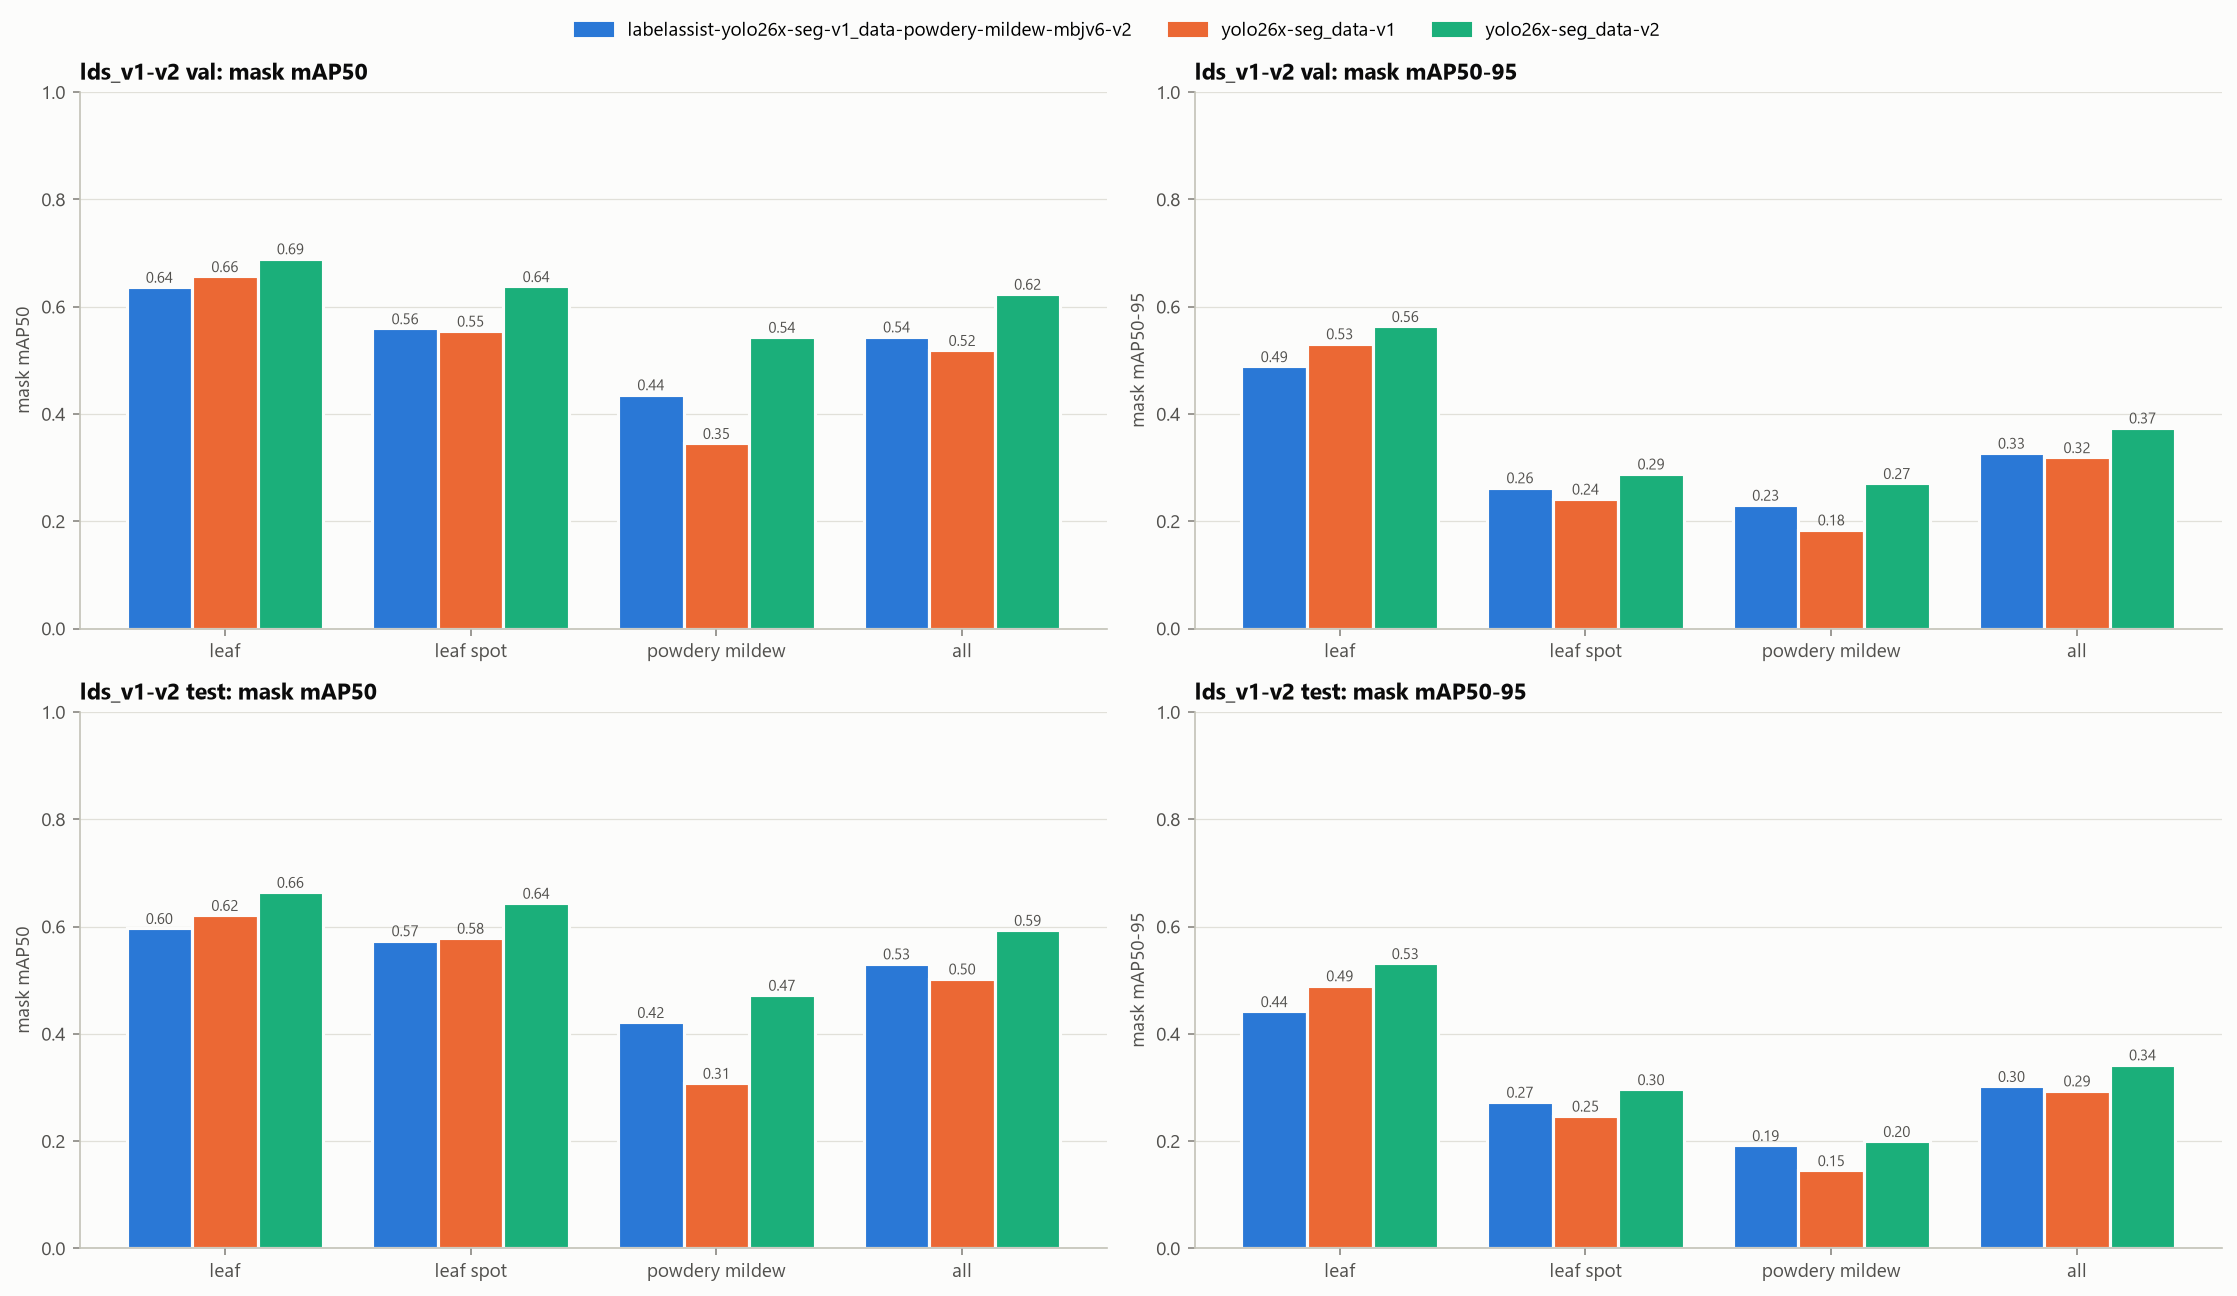

Source data for this figure (header and first rows):
run, eval, class, instances, box_P, box_R, box_F1, box_mAP50, box_mAP50-95, mask_P, mask_R, mask_F1, mask_mAP50, mask_mAP50-95
labelassist-yolo26x-seg-v1_data-powdery-…, lds_v1-v2 val, leaf, 2478, 0.5912, 0.6731, 0.6295, 0.6402, 0.5101, 0.618, 0.6687, 0.6423, 0.6368, 0.4888
labelassist-yolo26x-seg-v1_data-powdery-…, lds_v1-v2 val, leaf_spot, 5789, 0.8459, 0.4856, 0.617, 0.5921, 0.3101, 0.8212, 0.4477, 0.5795, 0.5594, 0.2629
labelassist-yolo26x-seg-v1_data-powdery-…, lds_v1-v2 val, powdery_mildew, 1232, 0.5757, 0.4391, 0.4982, 0.5009, 0.2996, 0.5844, 0.4034, 0.4773, 0.4363, 0.2305
labelassist-yolo26x-seg-v1_data-powdery-…, lds_v1-v2 val, all, 9499, 0.6709, 0.5326, 0.5938, 0.5777, 0.3733, 0.6745, 0.5066, 0.5786, 0.5442, 0.3274
labelassist-yolo26x-seg-v1_data-powdery-…, lds_v1-v2 test, leaf, 1480, 0.586, 0.6628, 0.6221, 0.6071, 0.4677, 0.5851, 0.6588, 0.6198, 0.597, 0.442
labelassist-yolo26x-seg-v1_data-powdery-…, lds_v1-v2 test, leaf_spot, 3060, 0.8691, 0.5034, 0.6375, 0.6263, 0.3329, 0.8204, 0.4733, 0.6003, 0.5741, 0.2732
labelassist-yolo26x-seg-v1_data-powdery-…, lds_v1-v2 test, powdery_mildew, 790, 0.597, 0.4468, 0.5111, 0.4947, 0.2848, 0.5542, 0.4101, 0.4714, 0.4218, 0.1923
labelassist-yolo26x-seg-v1_data-powdery-…, lds_v1-v2 test, all, 5330, 0.684, 0.5377, 0.6021, 0.576, 0.3618, 0.6532, 0.5141, 0.5754, 0.531, 0.3025
yolo26x-seg_data-v1, lds_v1-v2 val, leaf, 2478, 0.5145, 0.7433, 0.6081, 0.6623, 0.5471, 0.528, 0.7381, 0.6156, 0.6566, 0.5314
yolo26x-seg_data-v1, lds_v1-v2 val, leaf_spot, 5789, 0.7855, 0.5837, 0.6697, 0.6357, 0.3284, 0.7141, 0.5182, 0.6006, 0.5549, 0.2418
yolo26x-seg_data-v1, lds_v1-v2 val, powdery_mildew, 1232, 0.822, 0.2492, 0.3824, 0.3967, 0.2344, 0.8002, 0.2313, 0.3589, 0.3456, 0.1844
yolo26x-seg_data-v1, lds_v1-v2 val, all, 9499, 0.7073, 0.5254, 0.6029, 0.5649, 0.37, 0.6808, 0.4959, 0.5738, 0.519, 0.3192
yolo26x-seg_data-v1, lds_v1-v2 test, leaf, 1480, 0.5188, 0.7216, 0.6037, 0.6307, 0.5111, 0.5533, 0.7115, 0.6225, 0.6214, 0.4901
yolo26x-seg_data-v1, lds_v1-v2 test, leaf_spot, 3060, 0.8282, 0.6016, 0.697, 0.6674, 0.3435, 0.7696, 0.5252, 0.6243, 0.5788, 0.2471
yolo26x-seg_data-v1, lds_v1-v2 test, powdery_mildew, 790, 0.7496, 0.2463, 0.3708, 0.3445, 0.198, 0.7713, 0.2177, 0.3396, 0.3084, 0.1455
yolo26x-seg_data-v1, lds_v1-v2 test, all, 5330, 0.6989, 0.5232, 0.5984, 0.5475, 0.3508, 0.698, 0.4848, 0.5722, 0.5029, 0.2942
yolo26x-seg_data-v2, lds_v1-v2 val, leaf, 2478, 0.7537, 0.6703, 0.7095, 0.6943, 0.5826, 0.7716, 0.6574, 0.7099, 0.6899, 0.5636
yolo26x-seg_data-v2, lds_v1-v2 val, leaf_spot, 5789, 0.802, 0.6583, 0.7231, 0.7334, 0.4104, 0.7267, 0.5642, 0.6352, 0.6381, 0.2887
yolo26x-seg_data-v2, lds_v1-v2 val, powdery_mildew, 1232, 0.6644, 0.582, 0.6204, 0.6204, 0.368, 0.6367, 0.5263, 0.5763, 0.5435, 0.2709
yolo26x-seg_data-v2, lds_v1-v2 val, all, 9499, 0.74, 0.6369, 0.6846, 0.6827, 0.4537, 0.7116, 0.5826, 0.6407, 0.6238, 0.3744
yolo26x-seg_data-v2, lds_v1-v2 test, leaf, 1480, 0.7673, 0.6432, 0.6998, 0.6741, 0.5531, 0.7864, 0.6318, 0.7006, 0.6644, 0.5315
yolo26x-seg_data-v2, lds_v1-v2 test, leaf_spot, 3060, 0.8272, 0.6732, 0.7423, 0.7635, 0.4356, 0.7425, 0.5719, 0.6461, 0.644, 0.2965
yolo26x-seg_data-v2, lds_v1-v2 test, powdery_mildew, 790, 0.6722, 0.5646, 0.6137, 0.5982, 0.3356, 0.6156, 0.481, 0.5401, 0.4725, 0.1999
yolo26x-seg_data-v2, lds_v1-v2 test, all, 5330, 0.7556, 0.627, 0.6853, 0.6786, 0.4414, 0.7148, 0.5616, 0.629, 0.5936, 0.3427
